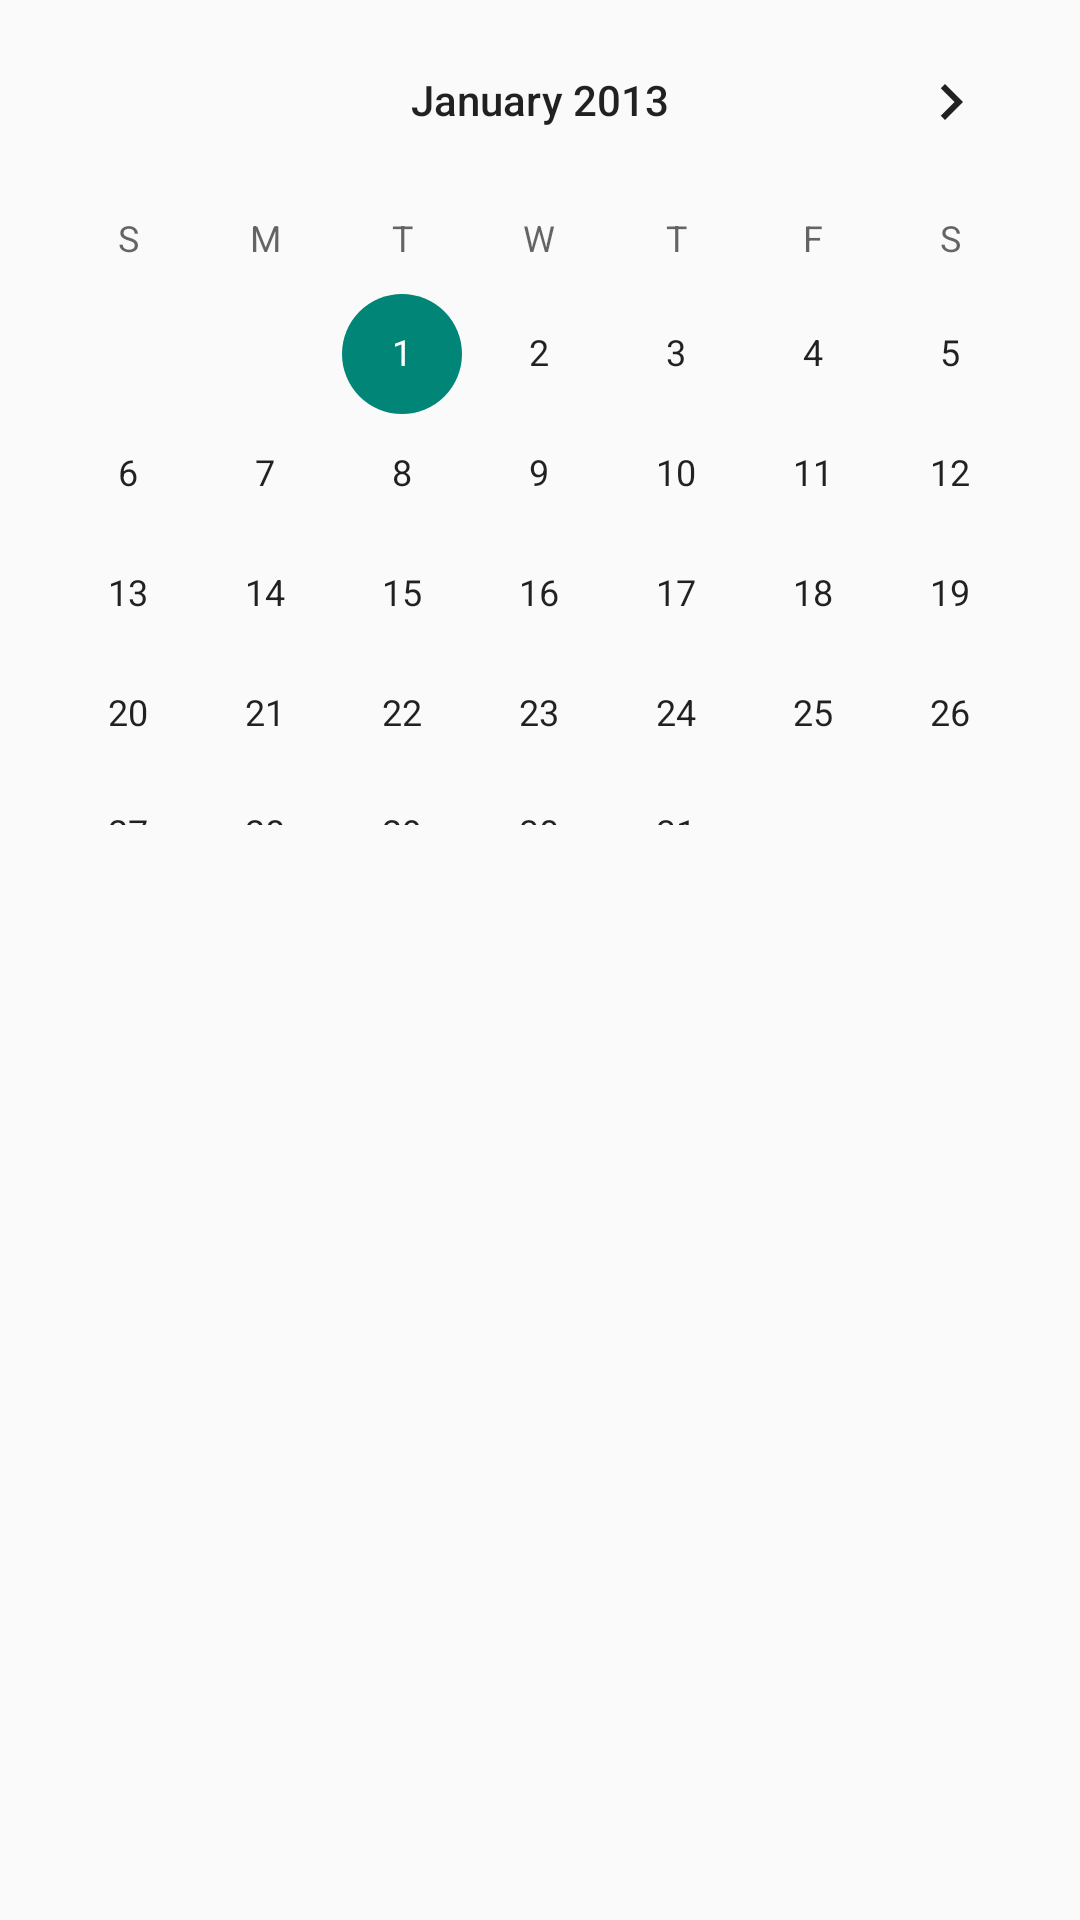

Here is an Android app screen rendered from its layout file. Give the layout XML and the strings, colors and styles it references.
<!-- AndroidManifest.xml: application theme AppTheme -->
<!-- res/layout/dialog_datepicker.xml -->
<?xml version="1.0" encoding="utf-8"?>
<LinearLayout xmlns:android="http://schemas.android.com/apk/res/android"
    android:orientation="vertical"
    android:layout_width="match_parent"
    android:layout_height="match_parent">

    <CalendarView android:id="@+id/dialog_calendar"
        android:layout_width="match_parent"
        android:layout_height="275dp"
        android:maxDate="01/01/2015"
        android:minDate="01/01/2013"
        android:showWeekNumber="false"
        />

</LinearLayout>
<!-- resources referenced by this layout -->
<resources>
  <style name="AppTheme" parent="Theme.AppCompat.Light.DarkActionBar">
          
      </style>
</resources>
